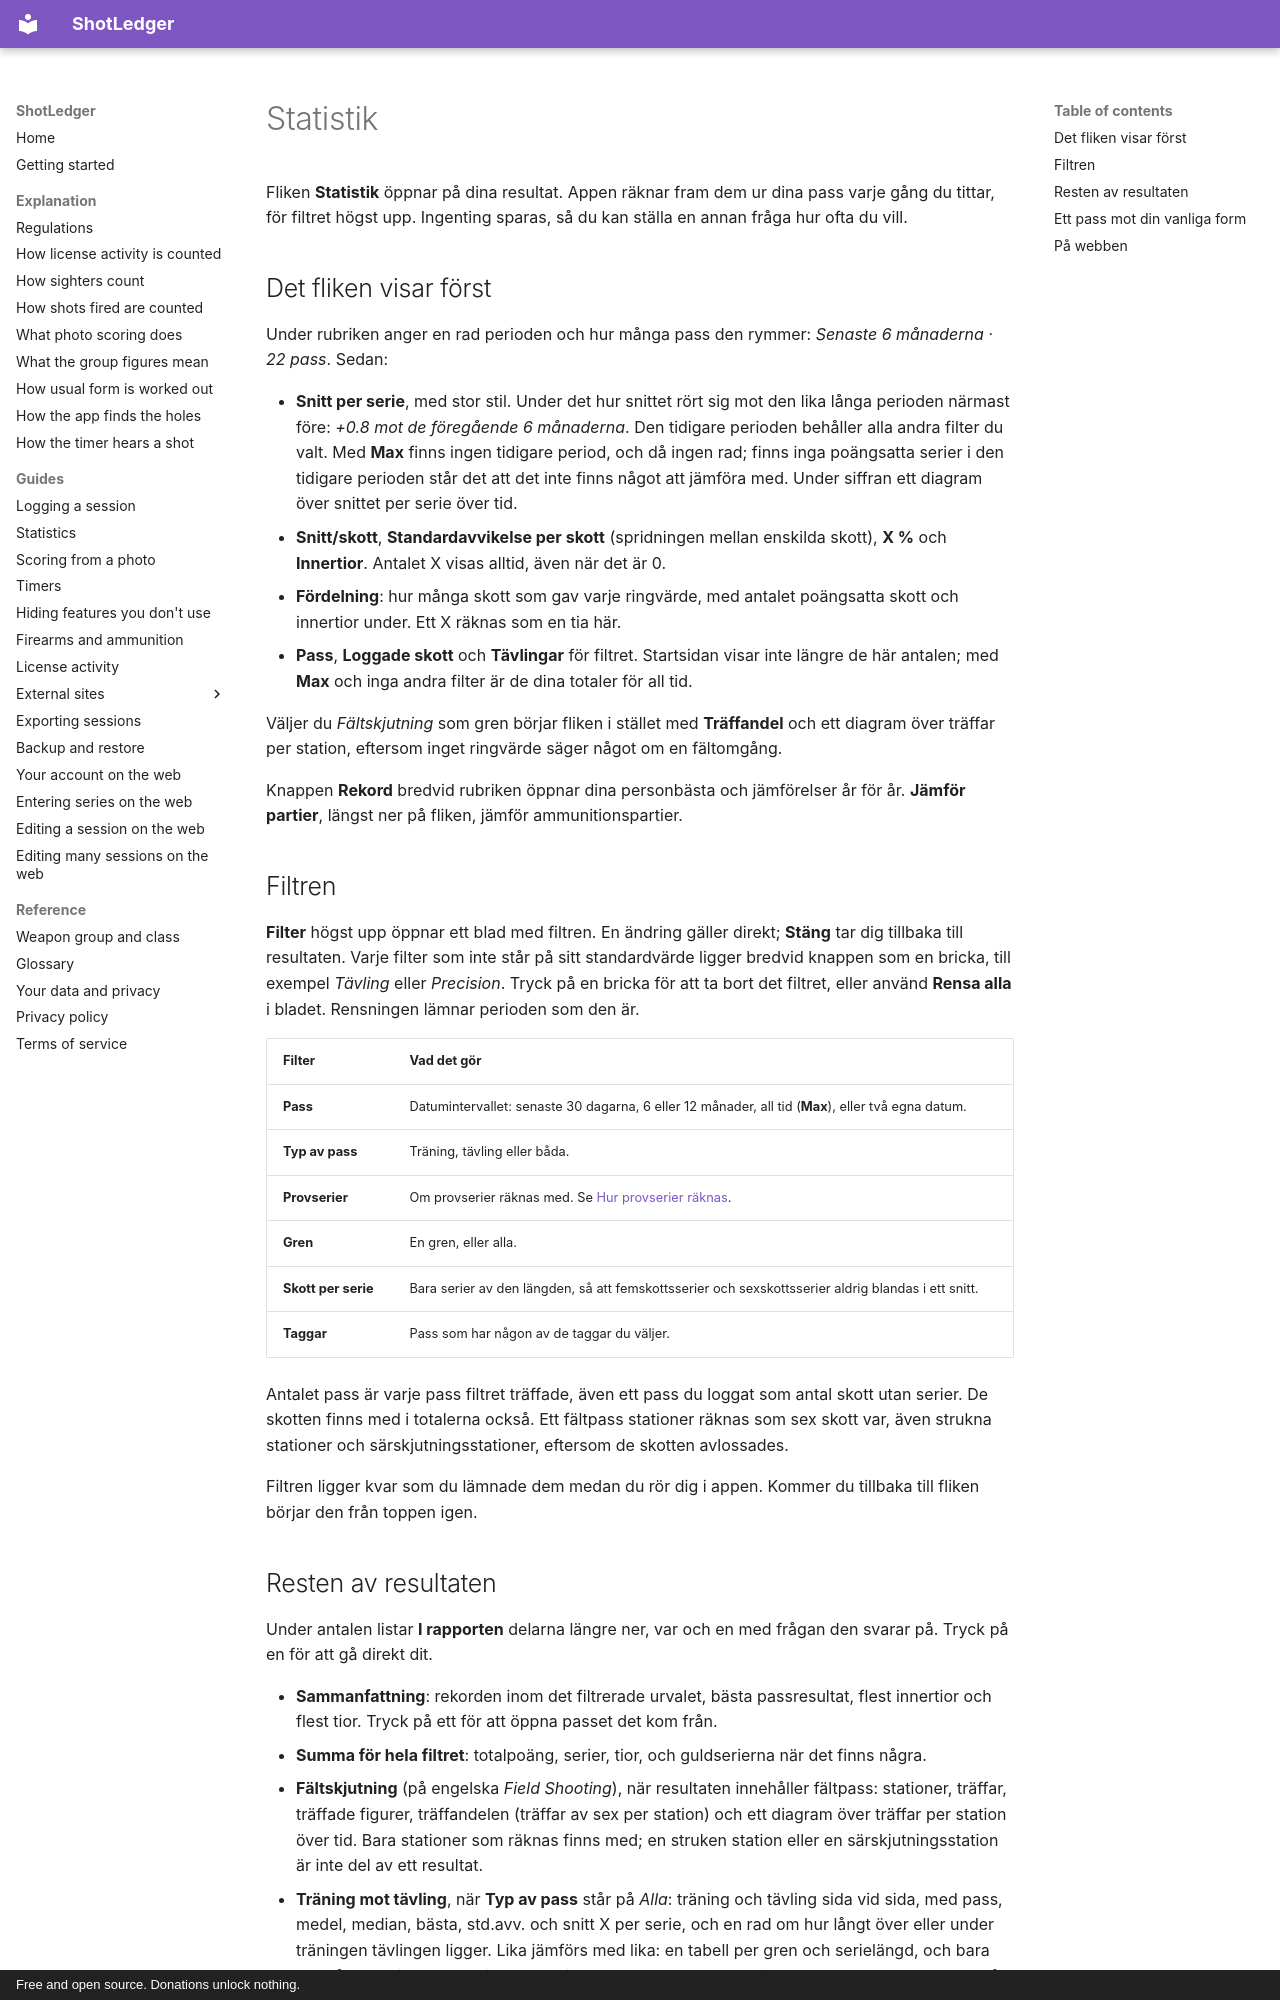

repository: shotledger/shotledger · page: guides/statistics.sv/index.html · generator: mkdocs · copyright: Free and open source. Donations unlock nothing.

# Statistik

Fliken **Statistik** öppnar på dina resultat. Appen räknar fram dem ur dina
pass varje gång du tittar, för filtret högst upp. Ingenting sparas, så du kan
ställa en annan fråga hur ofta du vill.

## Det fliken visar först

Under rubriken anger en rad perioden och hur många pass den rymmer:
_Senaste 6 månaderna · 22 pass_. Sedan:

- **Snitt per serie**, med stor stil. Under det hur snittet rört sig mot den
  lika långa perioden närmast före: _+0.8 mot de föregående 6 månaderna_.
  Den tidigare perioden behåller alla andra filter du valt. Med **Max** finns
  ingen tidigare period, och då ingen rad; finns inga poängsatta serier i den
  tidigare perioden står det att det inte finns något att jämföra med. Under
  siffran ett diagram över snittet per serie över tid.
- **Snitt/skott**, **Standardavvikelse per skott** (spridningen mellan
  enskilda skott), **X %** och **Innertior**. Antalet X visas alltid, även
  när det är 0.
- **Fördelning**: hur många skott som gav varje ringvärde, med antalet
  poängsatta skott och innertior under. Ett X räknas som en tia här.
- **Pass**, **Loggade skott** och **Tävlingar** för filtret. Startsidan
  visar inte längre de här antalen; med **Max** och inga andra filter är de
  dina totaler för all tid.

Väljer du _Fältskjutning_ som gren börjar fliken i stället med
**Träffandel** och ett diagram över träffar per station, eftersom inget
ringvärde säger något om en fältomgång.

Knappen **Rekord** bredvid rubriken öppnar dina personbästa och jämförelser
år för år. **Jämför partier**, längst ner på fliken, jämför ammunitionspartier.

## Filtren

**Filter** högst upp öppnar ett blad med filtren. En ändring gäller direkt;
**Stäng** tar dig tillbaka till resultaten. Varje filter som inte står på sitt
standardvärde ligger bredvid knappen som en bricka, till exempel _Tävling_
eller _Precision_. Tryck på en bricka för att ta bort det filtret, eller
använd **Rensa alla** i bladet. Rensningen lämnar perioden som den är.

| Filter              | Vad det gör                                                                                        |
| ------------------- | -------------------------------------------------------------------------------------------------- |
| **Pass**            | Datumintervallet: senaste 30 dagarna, 6 eller 12 månader, all tid (**Max**), eller två egna datum. |
| **Typ av pass**     | Träning, tävling eller båda.                                                                       |
| **Provserier**      | Om provserier räknas med. Se [Hur provserier räknas](../explanation/how-sighters-count.sv.md).     |
| **Gren**            | En gren, eller alla.                                                                               |
| **Skott per serie** | Bara serier av den längden, så att femskottsserier och sexskottsserier aldrig blandas i ett snitt. |
| **Taggar**          | Pass som har någon av de taggar du väljer.                                                         |

Antalet pass är varje pass filtret träffade, även ett pass du loggat som
antal skott utan serier. De skotten finns med i totalerna också. Ett
fältpass stationer räknas som sex skott var, även strukna stationer och
särskjutningsstationer, eftersom de skotten avlossades.

Filtren ligger kvar som du lämnade dem medan du rör dig i appen. Kommer du
tillbaka till fliken börjar den från toppen igen.
